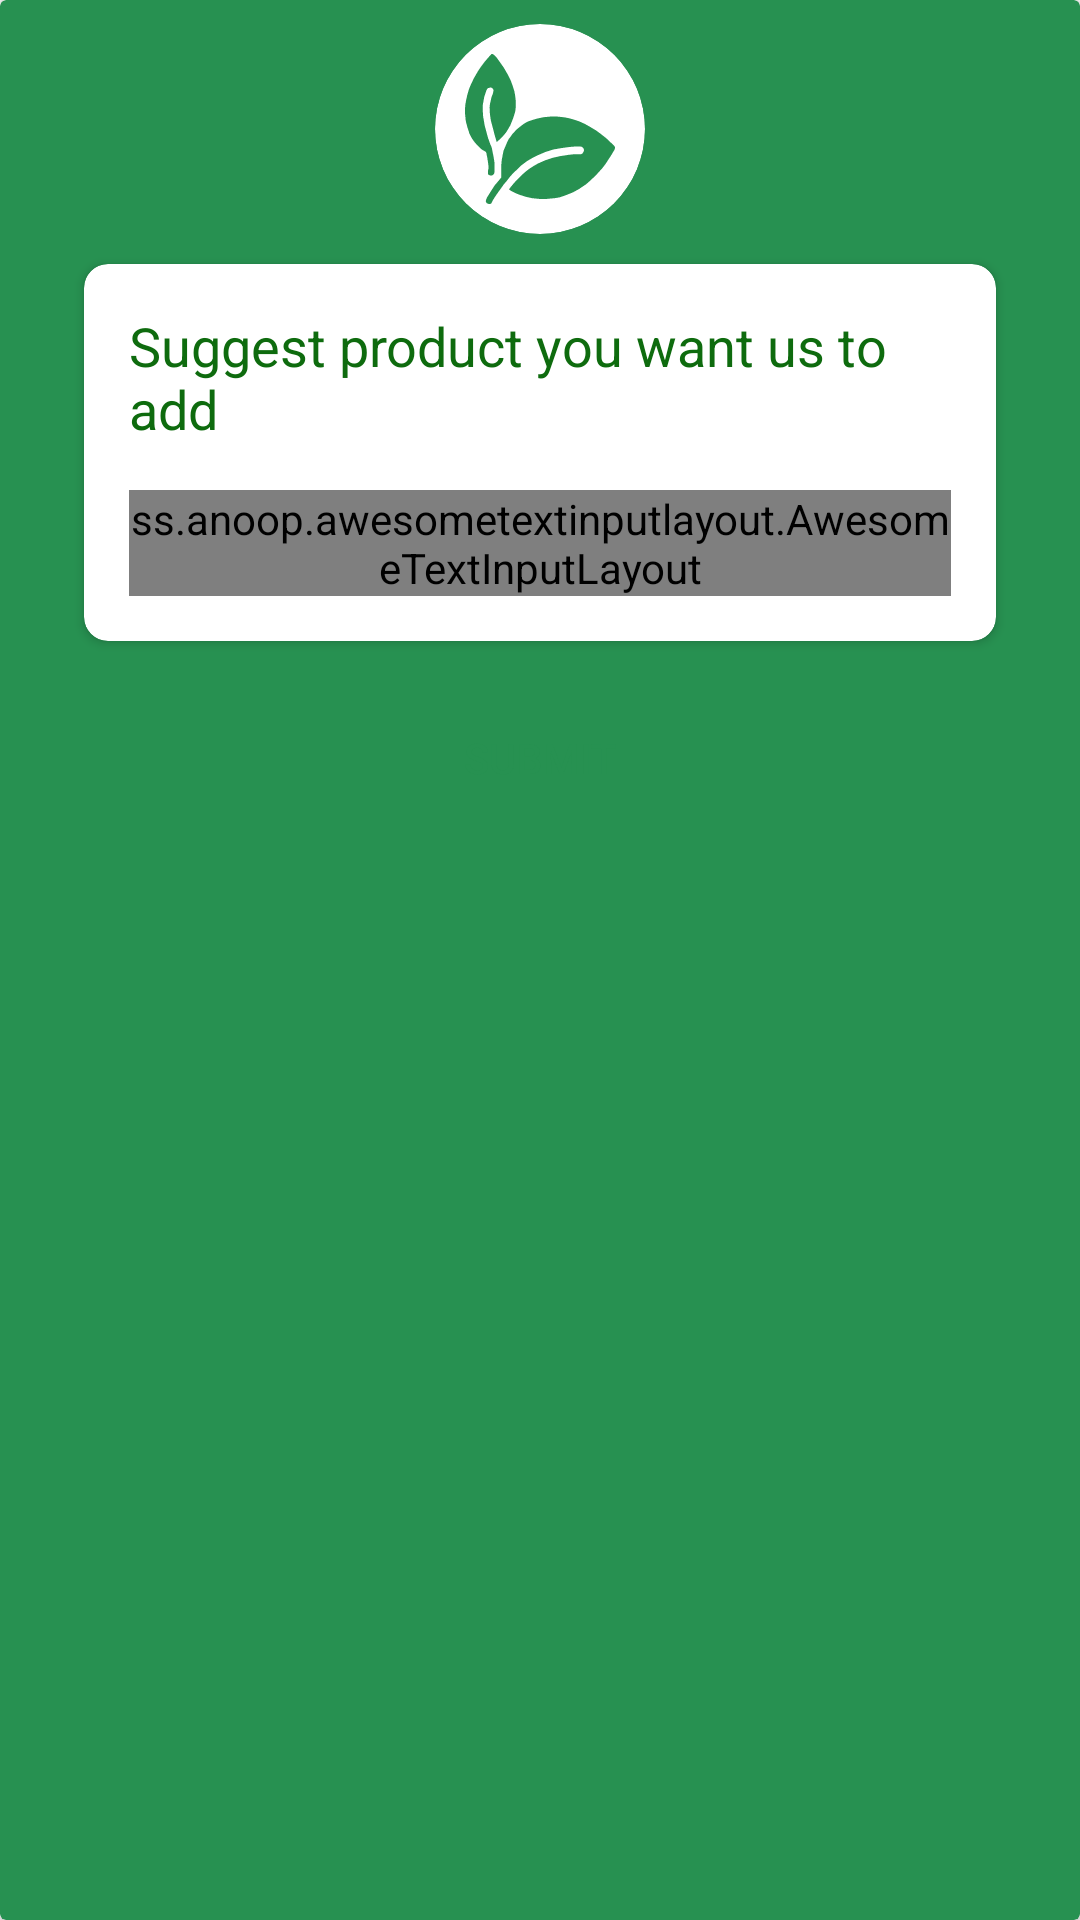

Produce the Android XML layout that renders to this screen, including the resource entries it uses.
<!-- AndroidManifest.xml: application theme Theme.OrganicWorld -->
<!-- res/layout/custom_suggest_product.xml -->
<?xml version="1.0" encoding="utf-8"?>
<androidx.cardview.widget.CardView xmlns:android="http://schemas.android.com/apk/res/android"
    xmlns:app="http://schemas.android.com/apk/res-auto"
    android:layout_width="wrap_content"
    android:layout_height="wrap_content"
    android:layout_centerInParent="true"
    android:layout_margin="8dp"
    app:cardBackgroundColor="@color/green">

    <RelativeLayout
        android:layout_width="wrap_content"
        android:layout_height="wrap_content"
        android:padding="8dp">

        <ImageButton
            android:id="@+id/closeBtn"
            android:layout_width="wrap_content"
            android:layout_height="wrap_content"
            android:layout_alignParentEnd="true"
            android:background="@color/green"
            android:padding="15dp"
            android:src="@drawable/ic_baseline_close_24" />

        <androidx.cardview.widget.CardView
            android:id="@+id/productView"
            android:layout_width="match_parent"
            android:layout_height="wrap_content"
            android:layout_marginStart="20dp"
            android:layout_marginTop="80dp"
            android:layout_marginEnd="20dp"
            app:cardBackgroundColor="@color/white"
            app:cardCornerRadius="8dp">

            <LinearLayout
                android:layout_width="match_parent"
                android:layout_height="match_parent"
                android:orientation="vertical"
                android:padding="15dp">

                <TextView
                    android:layout_width="wrap_content"
                    android:layout_height="wrap_content"
                    android:text="@string/suggest_products_you_want_us_to_add"
                    android:textColor="@color/green_dark"
                    android:textSize="18sp" />

                <ss.anoop.awesometextinputlayout.AwesomeTextInputLayout
                    android:layout_width="match_parent"
                    android:layout_height="wrap_content"
                    android:layout_marginTop="15dp"
                    app:borderColor="@color/green"
                    app:borderWidth="2dp">

                    <EditText
                        android:id="@+id/productName"
                        android:layout_width="match_parent"
                        android:layout_height="match_parent"
                        android:hint="@string/product_name"
                        android:textColorHint="@color/dark_grey" />
                </ss.anoop.awesometextinputlayout.AwesomeTextInputLayout>

            </LinearLayout>
        </androidx.cardview.widget.CardView>

        <androidx.cardview.widget.CardView
            android:layout_width="wrap_content"
            android:layout_height="wrap_content"
            android:layout_centerHorizontal="true"
            app:cardCornerRadius="45dp"
            app:cardElevation="0dp">

            <ImageView
                android:layout_width="wrap_content"
                android:layout_height="wrap_content"
                android:padding="10dp"
                android:src="@drawable/navigation_icon" />
        </androidx.cardview.widget.CardView>

        <Button
            android:id="@+id/submitBtn"
            android:layout_width="match_parent"
            android:layout_height="wrap_content"
            android:layout_below="@id/productView"
            android:layout_centerHorizontal="true"
            android:layout_margin="15dp"
            android:background="@drawable/white_card_bg"
            android:text="@string/submit"
            android:textColor="@color/green" />

    </RelativeLayout>
</androidx.cardview.widget.CardView>
<!-- resources referenced by this layout -->
<resources>
  <color name="dark_grey">#363937</color>
  <color name="green">#279151</color>
  <color name="green_dark">#0e6b0e</color>
  <color name="white">#FFFFFFFF</color>
  <!-- drawable navigation_icon: png bitmap (drawable-hdpi, 1998 bytes) -->
  <string name="product_name">Product name</string>
  <string name="submit">Submit</string>
  <string name="suggest_products_you_want_us_to_add">Suggest product you want us to add</string>
  <style name="Theme.OrganicWorld" parent="Theme.AppCompat.Light.NoActionBar">
          
          <item name="colorPrimary">@color/green</item>
          <item name="colorPrimaryVariant">@color/green_dark</item>
          <item name="colorOnPrimary">@color/white</item>
          
          <item name="colorSecondary">@color/green</item>
          <item name="colorSecondaryVariant">@color/green_dark</item>
          <item name="colorOnSecondary">@color/white</item>
  
          <item name="android:listDivider">@color/grey</item>
          
          <item name="android:statusBarColor" tools:targetApi="l">@color/green_dark</item>
      </style>
  <color name="grey">#B5B5B5</color>
</resources>
